Image classification data set "skindata-2" (Deepchavan1/skin-cancer on GitHub). Class labels (5): akiec, bcc, bkl, mel, vasc.

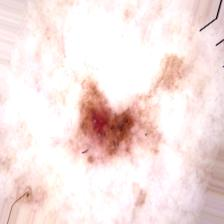
Label: bkl

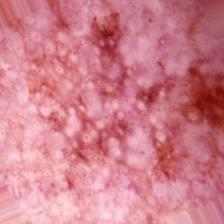
Label: akiec

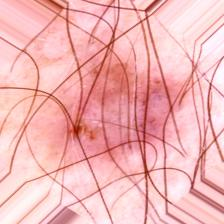
Label: bcc

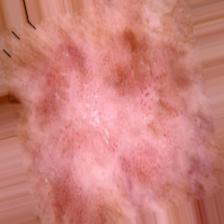
Label: akiec

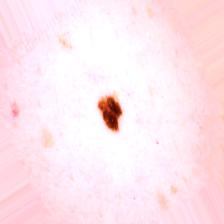
Label: mel

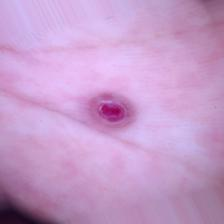
Label: vasc
